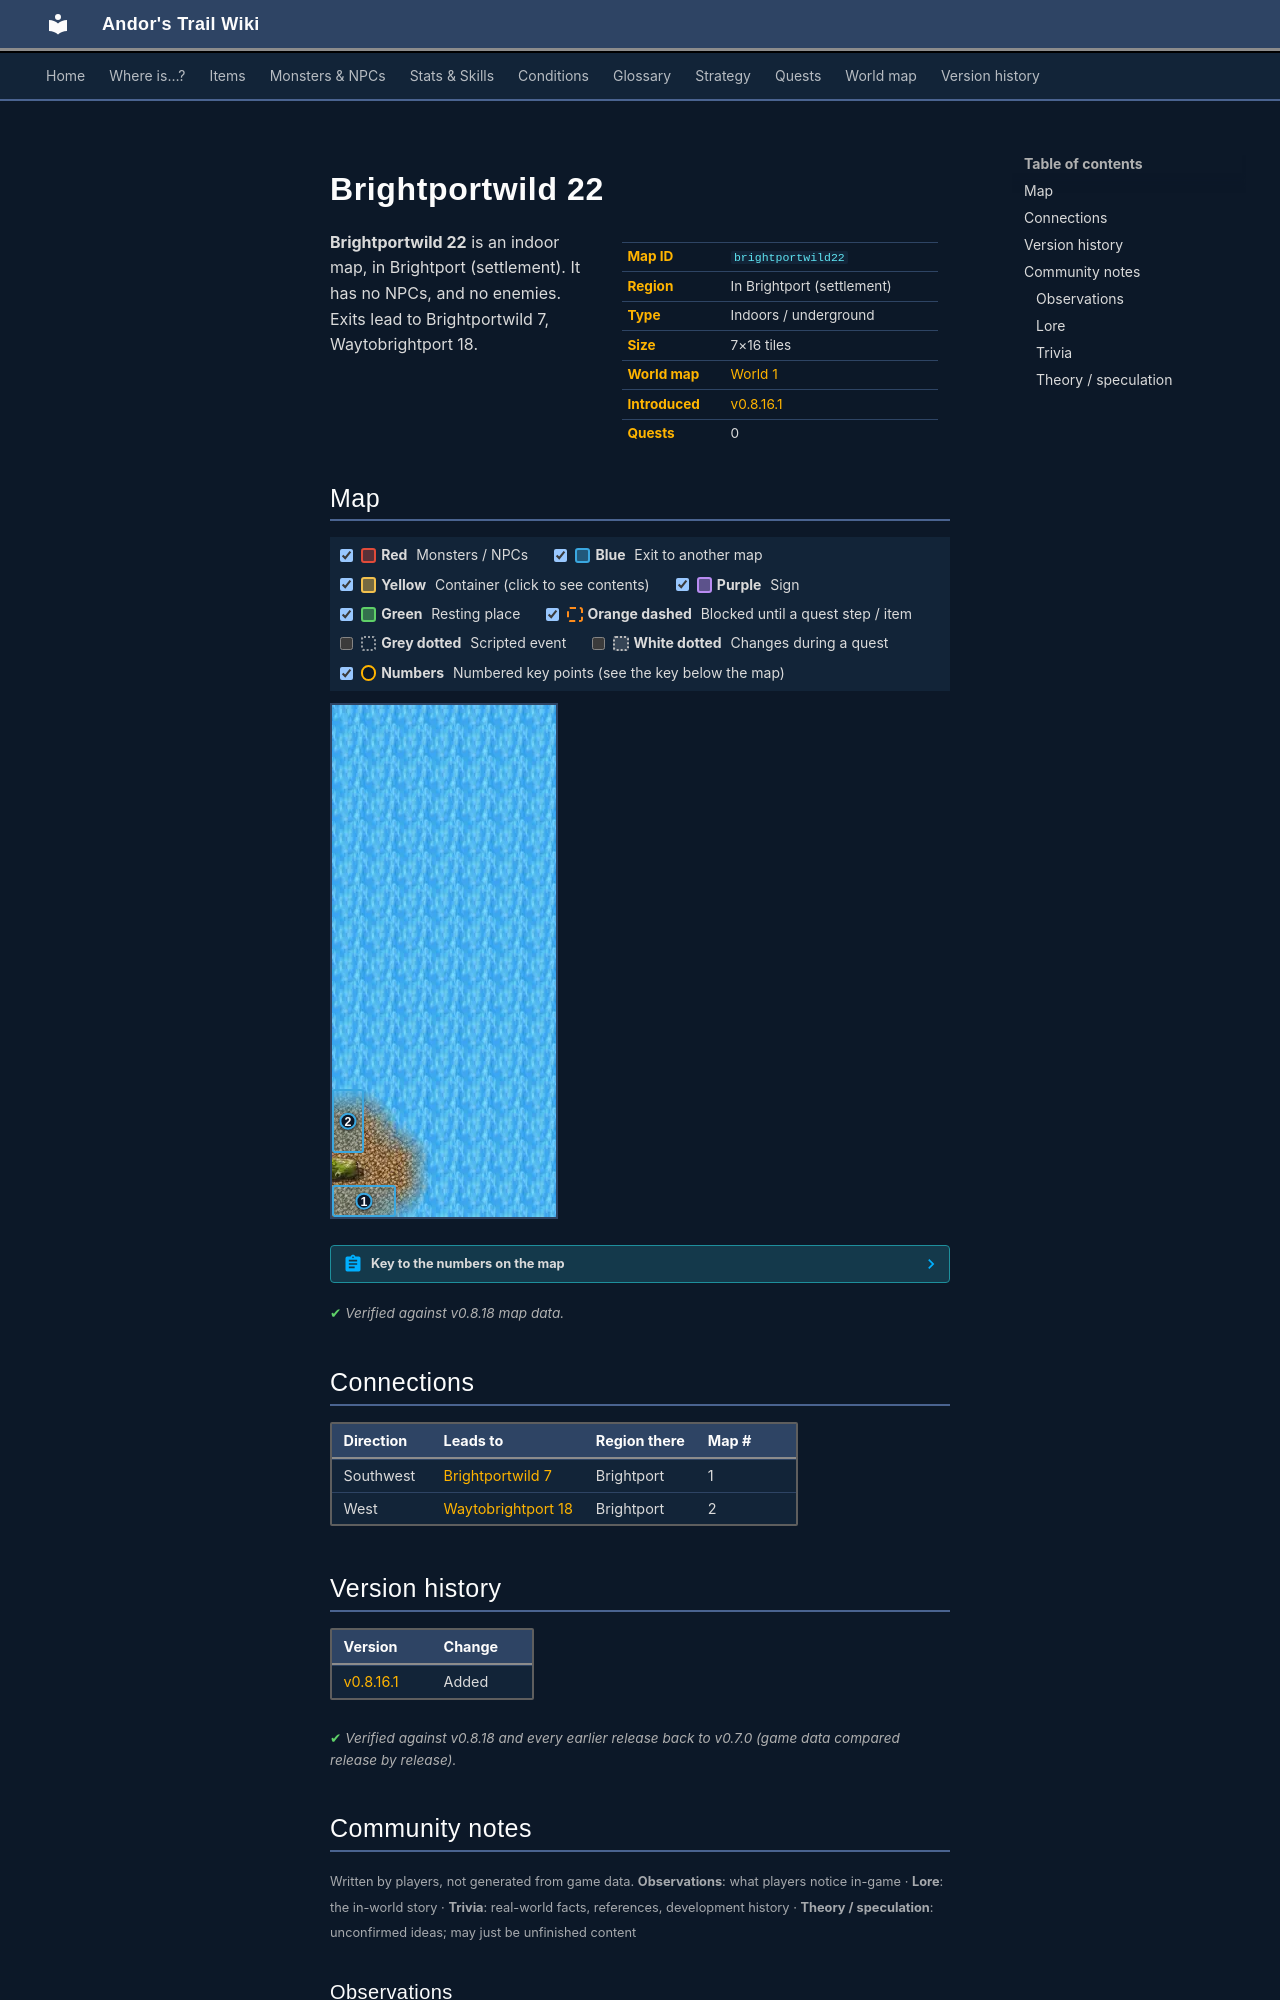

repository: asdfghjkl628/Andor-s-Trail-Wikiiii · page: maps/brightportwild22/index.html · generator: mkdocs

---
description: "Brightportwild 22 is an indoor location in Andor's Trail, in Brightport (settlement). Exits to Brightportwild 7, Waytobrightport 18."
---

# Brightportwild 22

<div class="infobox" markdown>

| | |
|---|---|
| **Map ID** | `brightportwild22` |
| **Region** | In Brightport (settlement) |
| **Type** | Indoors / underground |
| **Size** | 7×16 tiles |
| **World map** | [World 1](index.md) |
| **Introduced** | [v0.8.16.1](../versions/0.8.16.1.md) |
| **Quests** | 0 |

</div>

**Brightportwild 22** is an indoor map, in Brightport (settlement). It has no NPCs, and no enemies. Exits lead to Brightportwild 7, Waytobrightport 18.

## Map

<div class="map-legend" markdown="0"><label class="lg"><input type="checkbox" data-t="spawn" checked><span class="sw sw-spawn"></span><b>Red</b>&nbsp;Monsters / NPCs</label><label class="lg"><input type="checkbox" data-t="mapchange" checked><span class="sw sw-mapchange"></span><b>Blue</b>&nbsp;Exit to another map</label><label class="lg"><input type="checkbox" data-t="container" checked><span class="sw sw-container"></span><b>Yellow</b>&nbsp;Container (click to see contents)</label><label class="lg"><input type="checkbox" data-t="sign" checked><span class="sw sw-sign"></span><b>Purple</b>&nbsp;Sign</label><label class="lg"><input type="checkbox" data-t="rest" checked><span class="sw sw-rest"></span><b>Green</b>&nbsp;Resting place</label><label class="lg"><input type="checkbox" data-t="key" checked><span class="sw sw-key"></span><b>Orange dashed</b>&nbsp;Blocked until a quest step / item</label><label class="lg"><input type="checkbox" data-t="script"><span class="sw sw-script"></span><b>Grey dotted</b>&nbsp;Scripted event</label><label class="lg"><input type="checkbox" data-t="replace"><span class="sw sw-replace"></span><b>White dotted</b>&nbsp;Changes during a quest</label><label class="lg"><input type="checkbox" data-t="pin" checked><span class="sw sw-pin"></span><b>Numbers</b>&nbsp;Numbered key points (see the key below the map)</label></div>

<div class="map-wrap hide-script hide-replace" markdown="0"><img src="../../assets/maps/brightportwild22.webp" alt="Map of Brightportwild 22" width="224" height="512" loading="lazy"><a id="place-south" class="mo mo-mapchange" href="../brightportwild7/#place-north1" title="Exit to Brightportwild 7" style="left:0.000%;top:93.750%;width:28.571%;height:6.250%"></a><a id="place-west" class="mo mo-mapchange" href="../waytobrightport18/#place-east" title="Exit to Waytobrightport 18" style="left:0.000%;top:75.000%;width:14.286%;height:12.500%"></a><a class="pin pin-exit" href="#key-1" style="left:14.286%;top:96.875%" title="Exit (southwest): to [Brightportwild 7](brightportwild7.md)">1</a><a class="pin pin-exit" href="#key-2" style="left:7.143%;top:81.250%" title="Exit (west): to [Waytobrightport 18](waytobrightport18.md)">2</a></div>

??? abstract "Key to the numbers on the map"

    | # | What | Details |
    |---|---|---|
    | <span id="key-1"></span>1 | Exit (southwest) | to [Brightportwild 7](brightportwild7.md) |
    | <span id="key-2"></span>2 | Exit (west) | to [Waytobrightport 18](waytobrightport18.md) |


<p class="verified">Verified against v0.8.18 map data.</p>

## Connections

| Direction | Leads to | Region there | Map # |
|---|---|---|---|
| Southwest | [Brightportwild 7](brightportwild7.md) | Brightport | 1 |
| West | [Waytobrightport 18](waytobrightport18.md) | Brightport | 2 |


## Version history

| Version | Change |
|---|---|
| [v0.8.16.1](../versions/0.8.16.1.md) | Added |

<p class="verified">Verified against v0.8.18 and every earlier release back to v0.7.0 (game data compared release by release).</p>


## Community notes

<small>Written by players, not generated from game data. **Observations**: what players notice in-game · **Lore**: the in-world story · **Trivia**: real-world facts, references, development history · **Theory / speculation**: unconfirmed ideas; may just be unfinished content</small>

### Observations

*No notes yet. Contributions are welcome: [add a note](https://github.com/asdfghjkl628/Andor-s-Trail-Wikiiii/new/main/notes/maps?filename=brightportwild22.md&value=%23%23%20Observations%0A%0A%3C%21--%20what%20players%20notice%20in-game%20--%3E%0A%0A%23%23%20Lore%0A%0A%3C%21--%20the%20in-world%20story%20--%3E%0A%0A%23%23%20Trivia%0A%0A%3C%21--%20real-world%20facts%2C%20references%2C%20development%20history%20--%3E%0A%0A%23%23%20Theory%20/%20speculation%0A%0A%3C%21--%20unconfirmed%20ideas%3B%20may%20just%20be%20unfinished%20content%20--%3E%0A).*

### Lore

*No notes yet. Contributions are welcome: [add a note](https://github.com/asdfghjkl628/Andor-s-Trail-Wikiiii/new/main/notes/maps?filename=brightportwild22.md&value=%23%23%20Observations%0A%0A%3C%21--%20what%20players%20notice%20in-game%20--%3E%0A%0A%23%23%20Lore%0A%0A%3C%21--%20the%20in-world%20story%20--%3E%0A%0A%23%23%20Trivia%0A%0A%3C%21--%20real-world%20facts%2C%20references%2C%20development%20history%20--%3E%0A%0A%23%23%20Theory%20/%20speculation%0A%0A%3C%21--%20unconfirmed%20ideas%3B%20may%20just%20be%20unfinished%20content%20--%3E%0A).*

### Trivia

*No notes yet. Contributions are welcome: [add a note](https://github.com/asdfghjkl628/Andor-s-Trail-Wikiiii/new/main/notes/maps?filename=brightportwild22.md&value=%23%23%20Observations%0A%0A%3C%21--%20what%20players%20notice%20in-game%20--%3E%0A%0A%23%23%20Lore%0A%0A%3C%21--%20the%20in-world%20story%20--%3E%0A%0A%23%23%20Trivia%0A%0A%3C%21--%20real-world%20facts%2C%20references%2C%20development%20history%20--%3E%0A%0A%23%23%20Theory%20/%20speculation%0A%0A%3C%21--%20unconfirmed%20ideas%3B%20may%20just%20be%20unfinished%20content%20--%3E%0A).*
